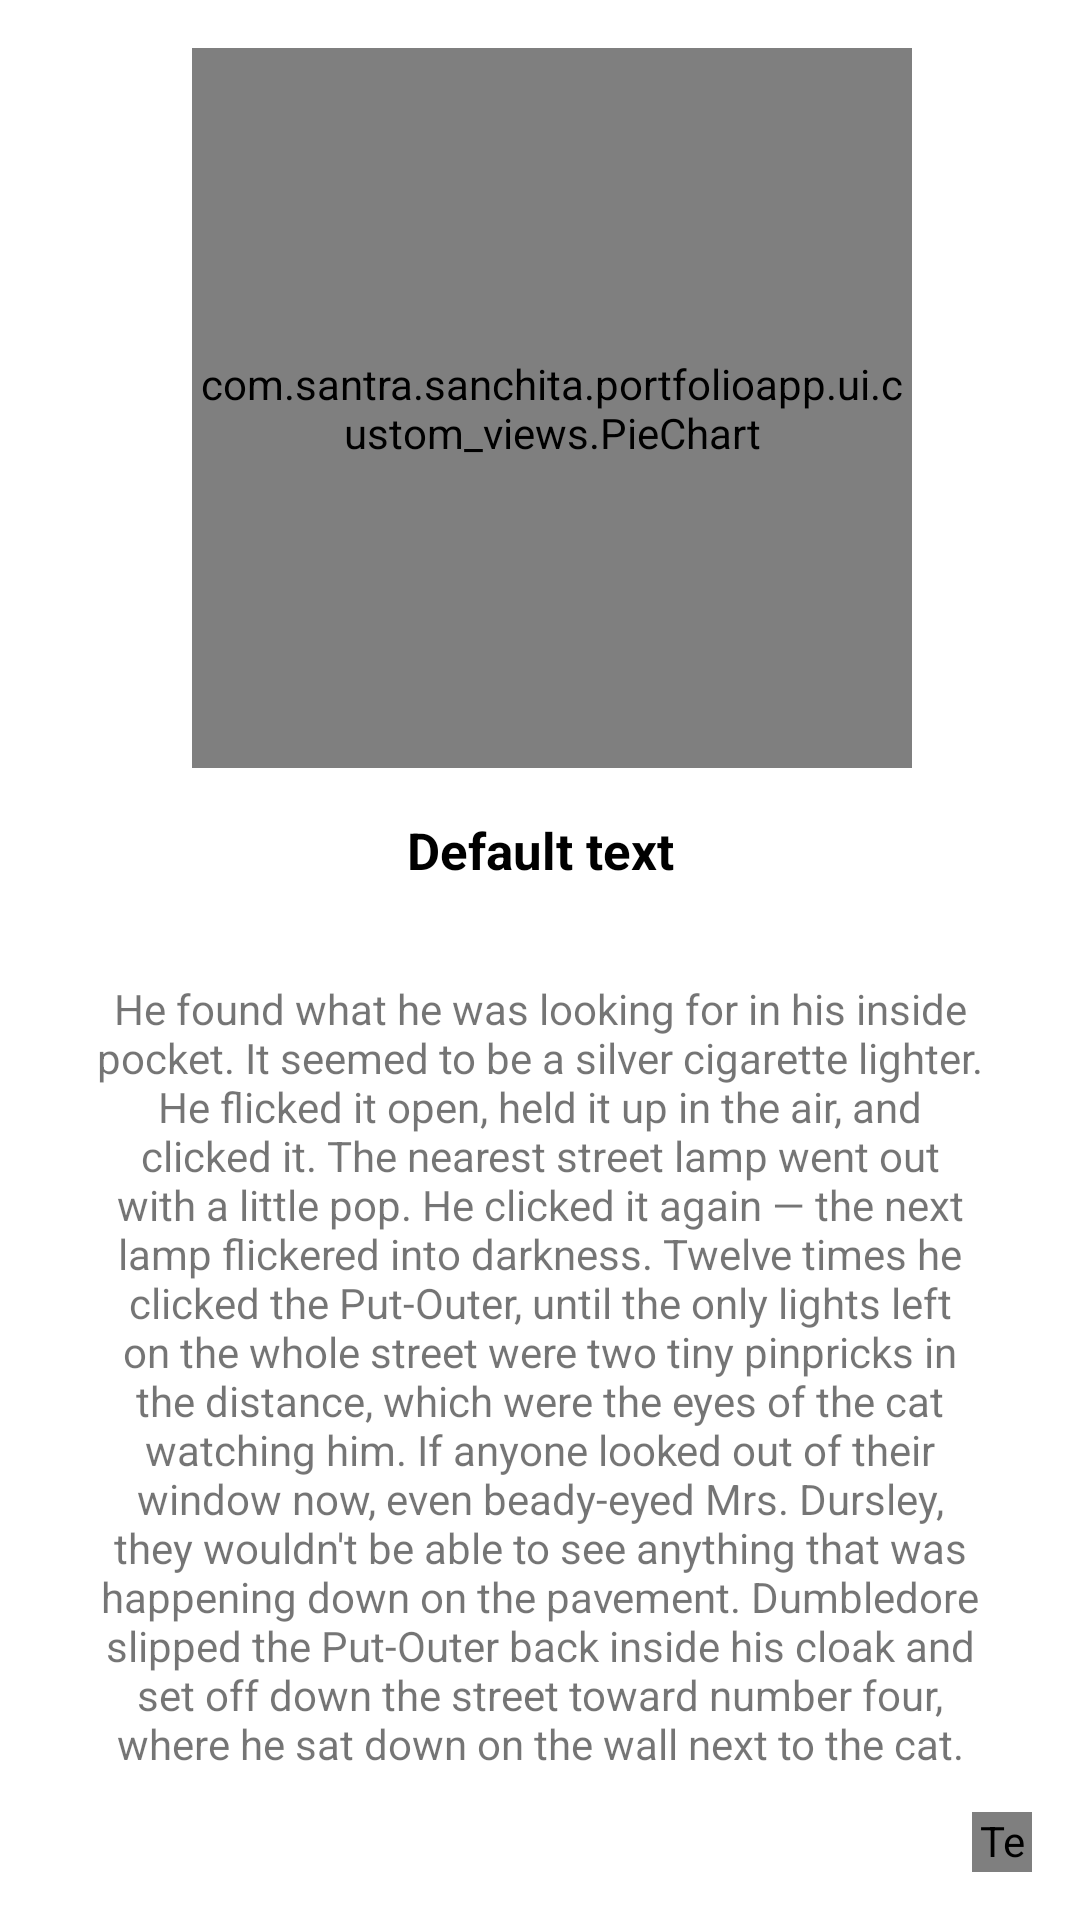

Here is an Android app screen rendered from its layout file. Give the layout XML and the strings, colors and styles it references.
<!-- AndroidManifest.xml: application theme AppTheme -->
<!-- res/layout/activity_skills.xml -->
<?xml version="1.0" encoding="utf-8"?>
<android.support.constraint.ConstraintLayout xmlns:android="http://schemas.android.com/apk/res/android"
    android:layout_width="match_parent"
    android:layout_height="match_parent"
    xmlns:app="http://schemas.android.com/apk/res-auto">
    <ImageView
        android:layout_width="match_parent"
        android:layout_height="match_parent"
        android:src="@color/white"
        android:transitionName="@string/transition_name_image_view_skills_container"/>
    <TextView
        android:id="@+id/text_skills_topic"
        android:layout_width="match_parent"
        android:layout_height="wrap_content"
        android:gravity="center"
        android:transitionName="@string/transition_name_text_view_skills"
        android:shadowColor="@color/grey"
        app:layout_constraintTop_toTopOf="@+id/pie_chart_skills"
        app:layout_constraintBottom_toBottomOf="@+id/pie_chart_skills"
        android:shadowDx="@integer/shadow_Dx"
        android:shadowDy="@integer/shadow_Dy"
        android:shadowRadius="@integer/shadow_radius"
        android:text="@string/default_text"
        android:textAllCaps="true"
        android:textColor="@color/black"
        android:textSize="@dimen/large_text_size"/>
    <com.santra.sanchita.portfolioapp.ui.custom_views.PieChart
        android:id="@+id/pie_chart_skills"
        android:layout_width="@dimen/large_width"
        android:layout_height="@dimen/large_width"
        android:transitionName="@string/transition_name_image_view_skills"
        app:showText="true"
        app:labelColor="@color/white"
        app:labelHeight="@dimen/medium_text_size"
        app:labelWidth="@dimen/medium_text_size"
        app:pieRotation="90"
        app:sliceSpace="5"
        app:layout_constraintLeft_toLeftOf="parent"
        app:layout_constraintRight_toRightOf="parent"
        android:layout_marginStart="@dimen/small_padding"
        android:layout_marginTop="@dimen/medium_padding"
        app:layout_constraintTop_toTopOf="parent"
        />
    <TextView
        android:id="@+id/text_skills_title"
        android:layout_width="match_parent"
        android:layout_height="wrap_content"
        android:gravity="center_horizontal"
        android:text="@string/default_text"
        android:textColor="@android:color/black"
        android:textSize="@dimen/large_text_size"
        android:textStyle="bold"
        android:layout_marginTop="@dimen/medium_padding"
        app:layout_constraintTop_toBottomOf="@+id/pie_chart_skills"/>
    <TextView
        android:id="@+id/text_skills_desc"
        android:layout_width="match_parent"
        android:layout_height="wrap_content"
        android:gravity="center_horizontal"
        android:scrollbars="none"
        android:text="@string/default_long_text"
        app:layout_constraintTop_toBottomOf="@+id/text_skills_title"
        android:padding="@dimen/double_medium_padding"/>
    <TextView
        android:id="@+id/text_info_skills"
        android:layout_width="@dimen/container_side_width"
        android:layout_height="@dimen/container_side_width"
        app:layout_constraintBottom_toBottomOf="parent"
        app:layout_constraintRight_toRightOf="parent"
        android:text="@string/fa_info"
        android:textSize="@dimen/large_text_size"
        android:gravity="center"
        android:textColor="@color/colorAccent"
        android:fontFamily="@font/fontawesome"
        android:background="@drawable/oval_white"
        android:layout_margin="@dimen/medium_padding"
        android:foreground="?android:attr/selectableItemBackground"/>
</android.support.constraint.ConstraintLayout>
<!-- resources referenced by this layout -->
<resources>
  <color name="black">#000000</color>
  <color name="colorAccent">#ffc400</color>
  <color name="grey">#f0484646</color>
  <color name="white">#ffffff</color>
  <dimen name="container_side_width">20dp</dimen>
  <dimen name="double_medium_padding">32dp</dimen>
  <dimen name="large_text_size">17sp</dimen>
  <dimen name="large_width">240dp</dimen>
  <dimen name="medium_padding">16dp</dimen>
  <dimen name="medium_text_size">14sp</dimen>
  <dimen name="small_padding">8dp</dimen>
  <integer name="shadow_Dx">2</integer>
  <integer name="shadow_Dy">2</integer>
  <integer name="shadow_radius">10</integer>
  <string name="default_long_text">He found what he was looking for in his inside pocket. It seemed to be a
  silver cigarette lighter. He flicked it open, held it up in the air, and
  clicked it. The nearest street lamp went out with a little pop. He
  clicked it again — the next lamp flickered into darkness. Twelve times
  he clicked the Put-Outer, until the only lights left on the whole street
  were two tiny pinpricks in the distance, which were the eyes of the cat
  watching him. If anyone looked out of their window now, even beady-eyed
  Mrs. Dursley, they wouldn\'t be able to see anything that was happening
  down on the pavement. Dumbledore slipped the Put-Outer back inside his
  cloak and set off down the street toward number four, where he sat down
  on the wall next to the cat.</string>
  <string name="default_text">Default text</string>
  <string name="fa_info"></string>
  <string name="transition_name_image_view_skills">imageViewSkills</string>
  <string name="transition_name_image_view_skills_container">imageViewSkillsContainer</string>
  <string name="transition_name_text_view_skills">textViewSkills</string>
  <style name="AppTheme" parent="Theme.AppCompat.Light.DarkActionBar">
          
          <item name="colorPrimary">@color/colorPrimary</item>
          <item name="colorPrimaryDark">@color/colorPrimaryDark</item>
          <item name="colorAccent">@color/colorAccent</item>
      </style>
  <color name="colorPrimary">#7cb342</color>
  <color name="colorPrimaryDark">#1b5e20</color>
</resources>
